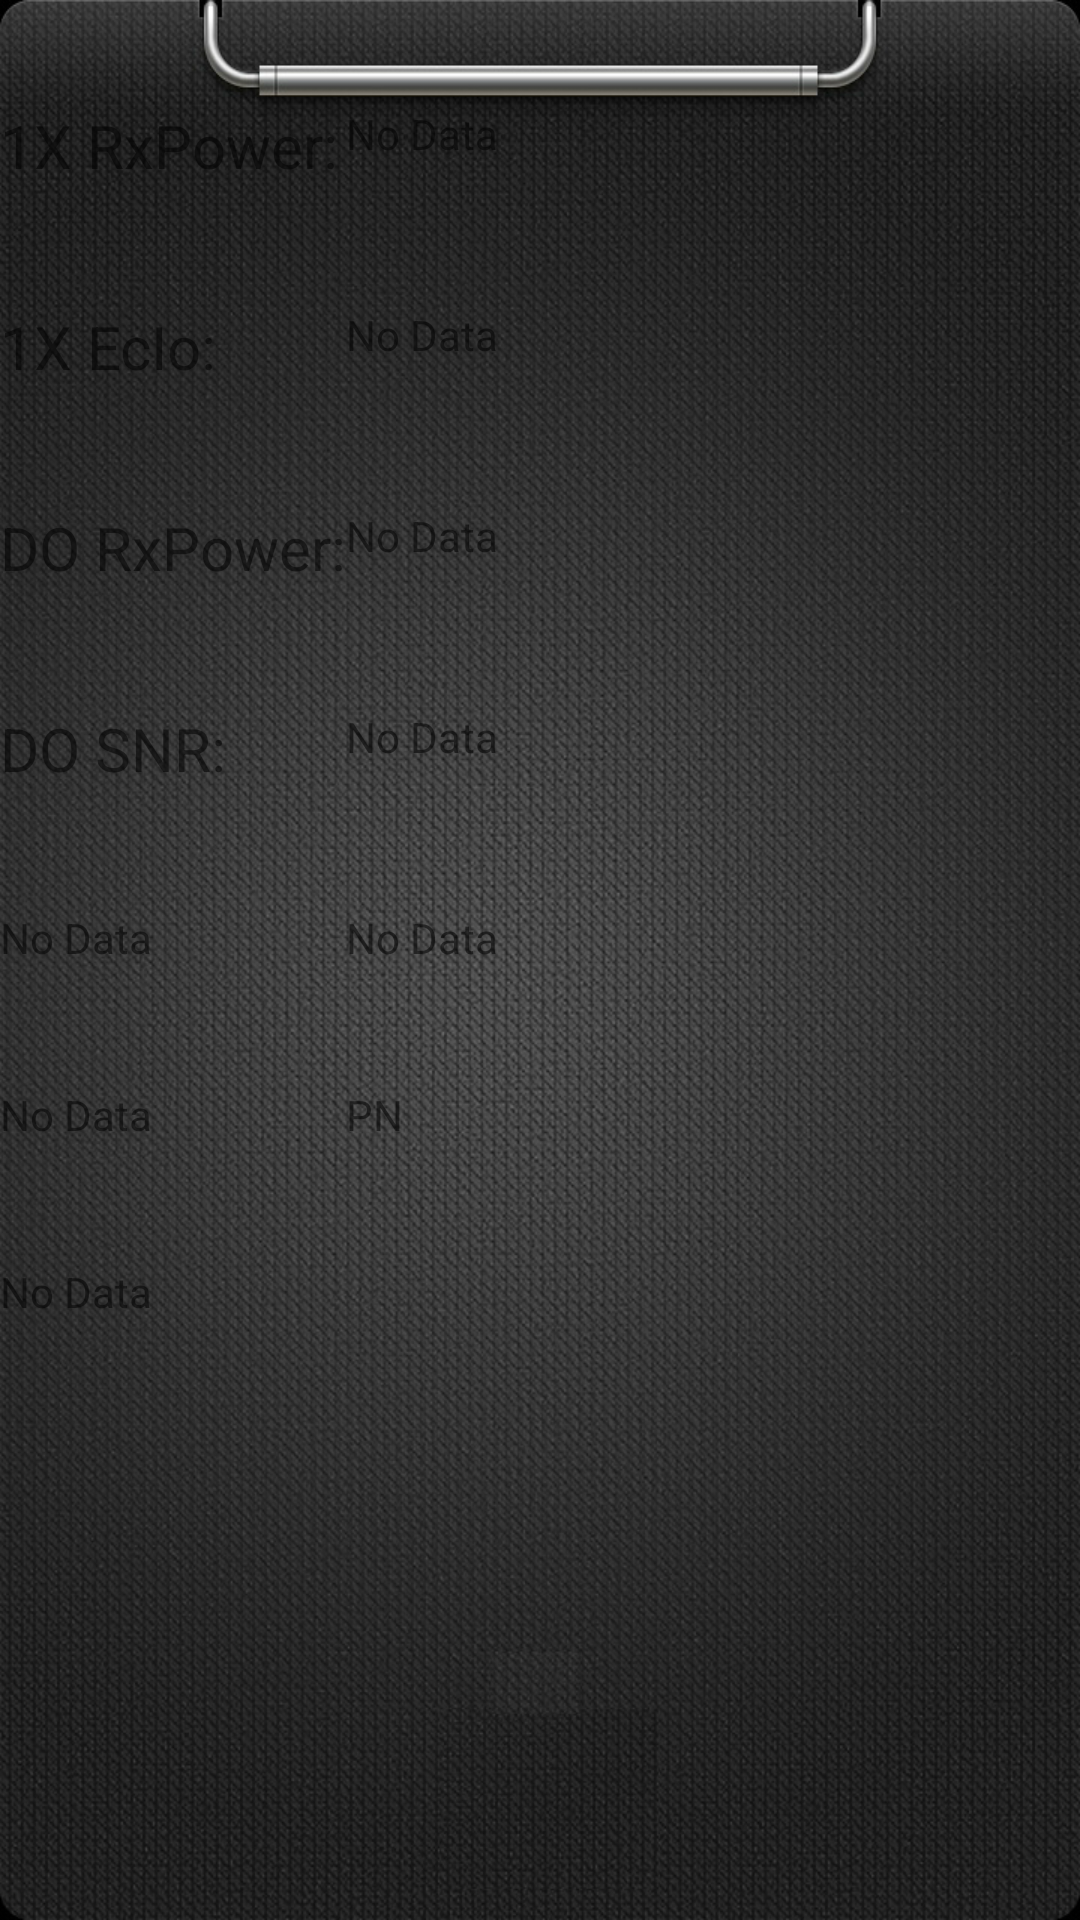

Android layout source for this screen:
<!-- AndroidManifest.xml: fallback theme Theme.MaterialComponents.DayNight.NoActionBar -->
<!-- res/layout/main.xml -->
<?xml version="1.0" encoding="utf-8"?>
    <TableLayout xmlns:android="http://schemas.android.com/apk/res/android"
        android:id="@+id/tableLayout1"
        android:layout_width="match_parent"
        android:layout_height="match_parent"
        android:background="@drawable/back"
        android:paddingTop="35dp" >

        <TableRow
            android:id="@+id/tableRow1"
            android:layout_width="match_parent"
            android:layout_height="match_parent"
            android:layout_weight="0.2" >

            <TextView 
                android:id="@+id/textView1" 
                android:layout_width="wrap_content" 
                android:text="@string/RxPower" 
                android:layout_height="wrap_content" 
                android:textSize="20sp">                
            </TextView>

            <TextView
                android:id="@+id/RxPower"
                android:layout_width="match_parent"
                android:layout_height="match_parent"
                android:text="@string/NoData" >
                
            </TextView>
        </TableRow>

        <TableRow
            android:id="@+id/tableRow2"
            android:layout_width="match_parent"
            android:layout_height="match_parent"
            android:layout_weight="0.2" >

            <TextView 
                android:id="@+id/textView2" 
                android:layout_width="wrap_content" 
                android:text="@string/EcIo" 
                android:layout_height="wrap_content" 
                android:textSize="20sp">
                
            </TextView>

            <TextView
                android:id="@+id/EcIo"
                android:layout_width="match_parent"
                android:layout_height="match_parent"
                android:text="@string/NoData" >
                
            </TextView>
        </TableRow>

        <TableRow
            android:id="@+id/tableRow3"
            android:layout_width="match_parent"
            android:layout_height="match_parent"
            android:layout_weight="0.2" >

            <TextView 
                android:id="@+id/textView3" 
                android:layout_width="wrap_content" 
                android:text="@string/RxDO" 
                android:layout_height="wrap_content" 
                android:textSize="20sp">
                
            </TextView>

            <TextView
                android:id="@+id/RxDO"
                android:layout_width="match_parent"
                android:layout_height="match_parent"
                android:text="@string/NoData" >
                
            </TextView>
        </TableRow>

        <TableRow
            android:id="@+id/tableRow4"
            android:layout_width="match_parent"
            android:layout_height="match_parent"
            android:layout_weight="0.2" >

            <TextView 
                android:id="@+id/textView4" 
                android:layout_width="wrap_content" 
                android:text="@string/SNR" 
                android:layout_height="wrap_content" 
                android:textSize="20sp">
                
            </TextView>

            <TextView
                android:id="@+id/SNRDO"
                android:layout_width="match_parent"
                android:layout_height="match_parent"
                android:text="@string/NoData" >
                
            </TextView>
        </TableRow>

        <TableRow
            android:id="@+id/tableRow5"
            android:layout_width="wrap_content"
            android:layout_height="match_parent"
            android:layout_weight="0.2" >

            <TextView 
                android:text="@string/NoData" 
                android:layout_width="wrap_content" 
                android:layout_height="wrap_content" 
                android:id="@+id/SID"></TextView>
            <TextView 
                android:text="@string/NoData" 
                android:layout_width="wrap_content" 
                android:layout_height="wrap_content" 
                android:id="@+id/NID">
                
            </TextView>
        </TableRow>

		<TableRow
		    android:id="@+id/tableRow6"
		    android:layout_width="wrap_content"
		    android:layout_height="match_parent"
		    android:layout_weight="0.2" >

		    <TextView
            	android:id="@+id/CellId"
            	android:layout_width="match_parent"
            	android:layout_height="wrap_content"
            	android:text="@string/NoData" >
			</TextView>

		    <TextView
		        android:id="@+id/PN"
		        android:layout_width="wrap_content"
		        android:layout_height="wrap_content"
		        android:text="PN" />

		</TableRow>

			<TextView
			    android:id="@+id/CellName"
			    android:layout_width="match_parent"
			    android:layout_height="wrap_content"
			    android:layout_weight="1"
			    android:text="@string/NoData" />
                
    </TableLayout>
<!-- resources referenced by this layout -->
<resources>
  <!-- drawable back: jpg bitmap (drawable-hdpi, 620437 bytes) -->
  <string name="EcIo">1X EcIo:</string>
  <string name="NoData">No Data</string>
  <string name="RxDO">DO RxPower:</string>
  <string name="RxPower">1X RxPower:</string>
  <string name="SNR">DO SNR:</string>
</resources>
